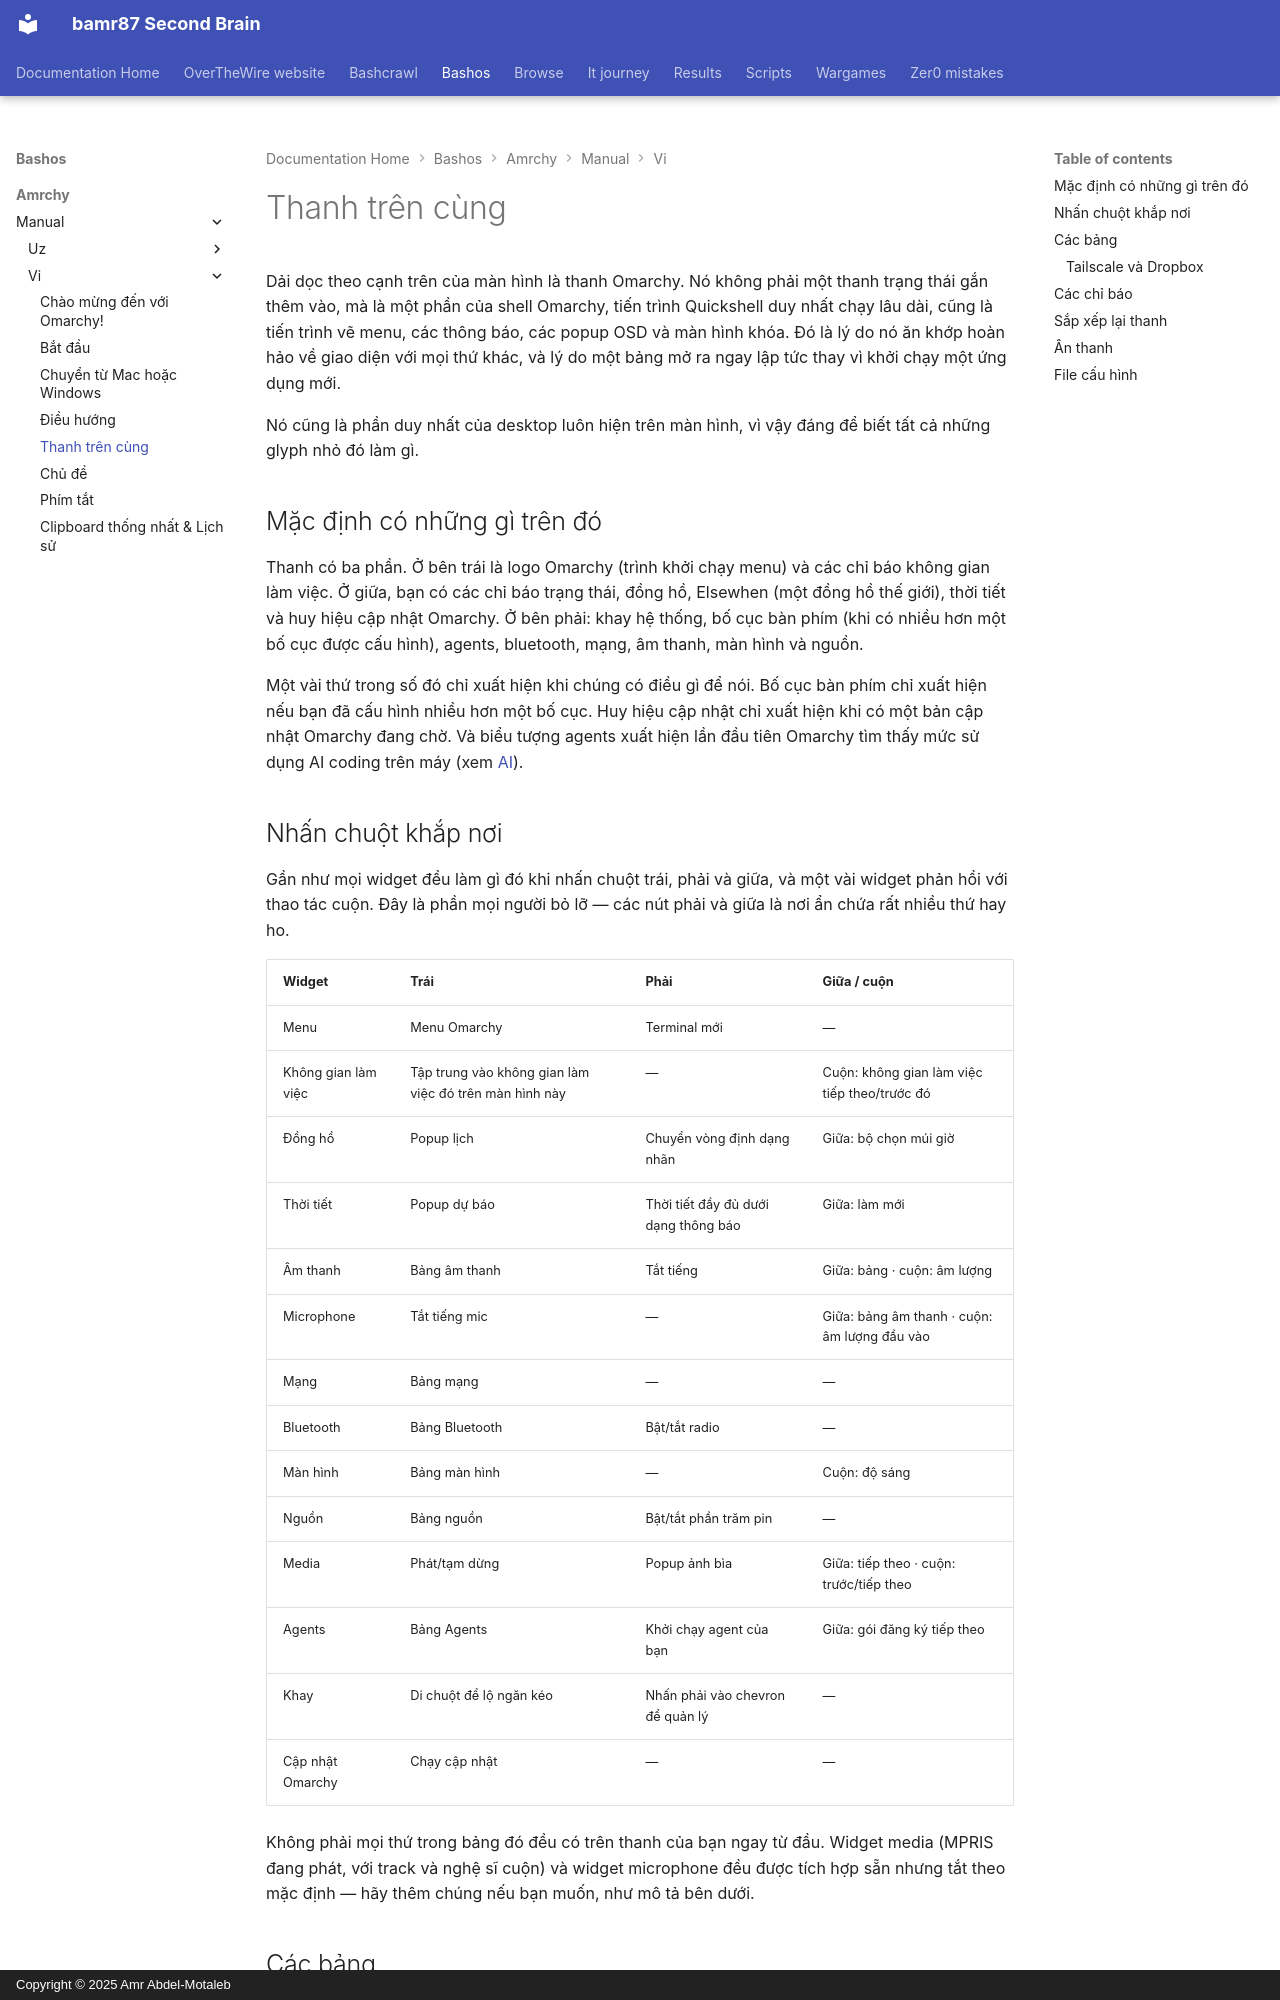

repository: bamr87/README · page: bashos/amrchy/manual/vi/05-the-top-bar/index.html · generator: mkdocs · copyright: Copyright © 2025 Amr Abdel-Motaleb

---
source_file: amrchy/manual/vi/05-the-top-bar.md
source_repo: bamr87/bashos
source_url: https://github.com/bamr87/bashos/blob/main/amrchy/manual/vi/05-the-top-bar.md
title: Thanh trên cùng
---
# Thanh trên cùng

Dải dọc theo cạnh trên của màn hình là thanh Omarchy. Nó không phải một thanh trạng thái gắn thêm vào, mà là một phần của shell Omarchy, tiến trình Quickshell duy nhất chạy lâu dài, cũng là tiến trình vẽ menu, các thông báo, các popup OSD và màn hình khóa. Đó là lý do nó ăn khớp hoàn hảo về giao diện với mọi thứ khác, và lý do một bảng mở ra ngay lập tức thay vì khởi chạy một ứng dụng mới.

Nó cũng là phần duy nhất của desktop luôn hiện trên màn hình, vì vậy đáng để biết tất cả những glyph nhỏ đó làm gì.

## Mặc định có những gì trên đó

Thanh có ba phần. Ở bên trái là logo Omarchy (trình khởi chạy menu) và các chỉ báo không gian làm việc. Ở giữa, bạn có các chỉ báo trạng thái, đồng hồ, Elsewhen (một đồng hồ thế giới), thời tiết và huy hiệu cập nhật Omarchy. Ở bên phải: khay hệ thống, bố cục bàn phím (khi có nhiều hơn một bố cục được cấu hình), agents, bluetooth, mạng, âm thanh, màn hình và nguồn.

Một vài thứ trong số đó chỉ xuất hiện khi chúng có điều gì để nói. Bố cục bàn phím chỉ xuất hiện nếu bạn đã cấu hình nhiều hơn một bố cục. Huy hiệu cập nhật chỉ xuất hiện khi có một bản cập nhật Omarchy đang chờ. Và biểu tượng agents xuất hiện lần đầu tiên Omarchy tìm thấy mức sử dụng AI coding trên máy (xem [AI](17-ai.md)).

## Nhấn chuột khắp nơi

Gần như mọi widget đều làm gì đó khi nhấn chuột trái, phải và giữa, và một vài widget phản hồi với thao tác cuộn. Đây là phần mọi người bỏ lỡ — các nút phải và giữa là nơi ẩn chứa rất nhiều thứ hay ho.

| Widget | Trái | Phải | Giữa / cuộn |
| --- | --- | --- | --- |
| Menu | Menu Omarchy | Terminal mới | — |
| Không gian làm việc | Tập trung vào không gian làm việc đó trên màn hình này | — | Cuộn: không gian làm việc tiếp theo/trước đó |
| Đồng hồ | Popup lịch | Chuyển vòng định dạng nhãn | Giữa: bộ chọn múi giờ |
| Thời tiết | Popup dự báo | Thời tiết đầy đủ dưới dạng thông báo | Giữa: làm mới |
| Âm thanh | Bảng âm thanh | Tắt tiếng | Giữa: bảng · cuộn: âm lượng |
| Microphone | Tắt tiếng mic | — | Giữa: bảng âm thanh · cuộn: âm lượng đầu vào |
| Mạng | Bảng mạng | — | — |
| Bluetooth | Bảng Bluetooth | Bật/tắt radio | — |
| Màn hình | Bảng màn hình | — | Cuộn: độ sáng |
| Nguồn | Bảng nguồn | Bật/tắt phần trăm pin | — |
| Media | Phát/tạm dừng | Popup ảnh bìa | Giữa: tiếp theo · cuộn: trước/tiếp theo |
| Agents | Bảng Agents | Khởi chạy agent của bạn | Giữa: gói đăng ký tiếp theo |
| Khay | Di chuột để lộ ngăn kéo | Nhấn phải vào chevron để quản lý | — |
| Cập nhật Omarchy | Chạy cập nhật | — | — |

Không phải mọi thứ trong bảng đó đều có trên thanh của bạn ngay từ đầu. Widget media (MPRIS đang phát, với track và nghệ sĩ cuộn) và widget microphone đều được tích hợp sẵn nhưng tắt theo mặc định — hãy thêm chúng nếu bạn muốn, như mô tả bên dưới.
